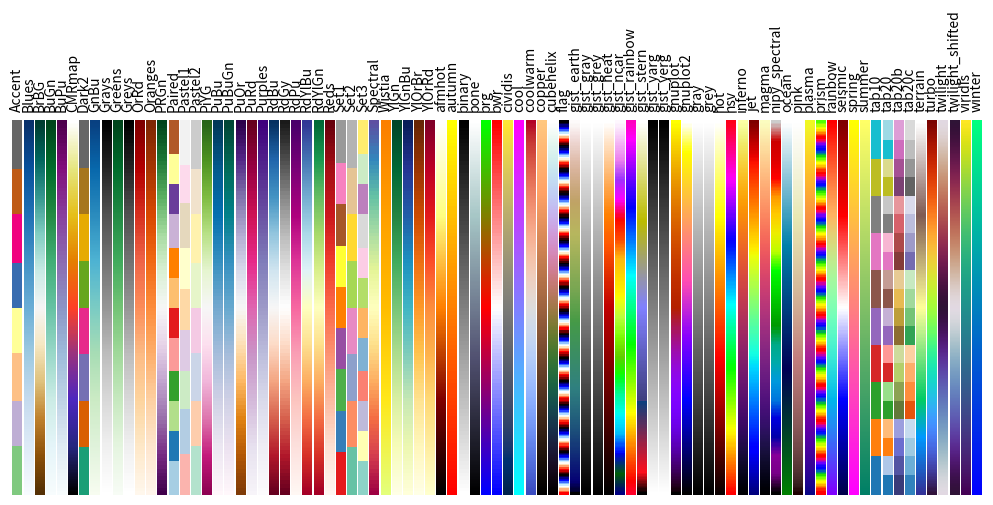

Generate this figure with matplotlib:
"""
Colormaps
=========

An example plotting the matplotlib colormaps.
"""

import numpy as np

import matplotlib
import matplotlib.pyplot as plt


plt.rc("text", usetex=False)
a = np.outer(np.arange(0, 1, 0.01), np.ones(10))

plt.figure(figsize=(10, 5))
plt.subplots_adjust(top=0.8, bottom=0.05, left=0.01, right=0.99)
maps = [m for m in matplotlib.colormaps if not m.endswith("_r")]
maps.sort()
l = len(maps) + 1

for i, m in enumerate(maps):
    plt.subplot(1, l, i + 1)
    plt.axis("off")
    plt.imshow(a, aspect="auto", cmap=plt.get_cmap(m), origin="lower")
    plt.title(m, rotation=90, fontsize=10, va="bottom")

plt.show()
